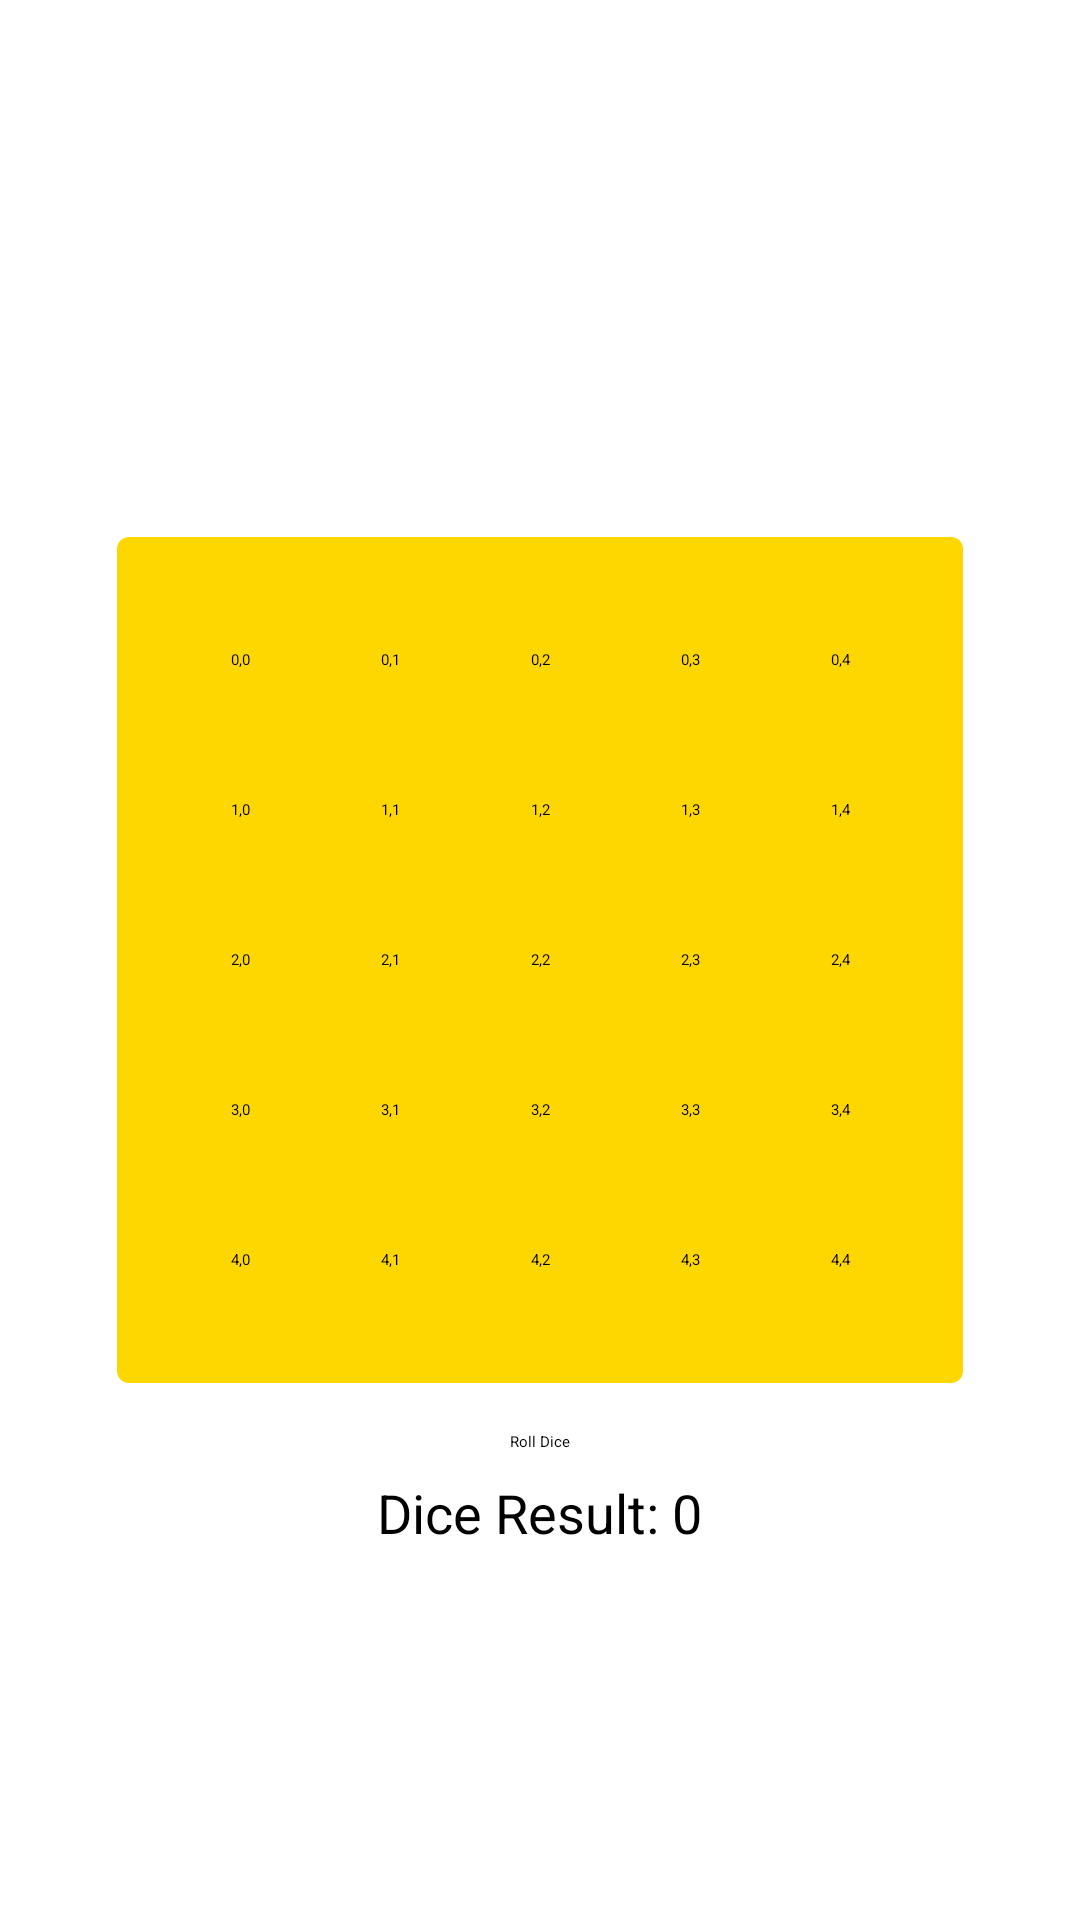

Here is an Android app screen rendered from its layout file. Give the layout XML and the strings, colors and styles it references.
<!-- AndroidManifest.xml: application theme Theme.MyApplication -->
<!-- res/layout/activity_ludo.xml -->
<RelativeLayout xmlns:android="http://schemas.android.com/apk/res/android"
    xmlns:tools="http://schemas.android.com/tools"
    android:layout_width="match_parent"
    android:layout_height="match_parent"
    tools:context=".LudoActivity">

    
    <GridLayout
        android:id="@+id/boardGrid"
        android:layout_width="wrap_content"
        android:layout_height="wrap_content"
        android:layout_centerInParent="true"
        android:rowCount="5"
        android:columnCount="5"
        android:background="@drawable/board_background"
        android:padding="16dp"
        android:orientation="horizontal">

        
        <TextView
            android:id="@+id/cell_0_0"
            android:layout_width="50dp"
            android:layout_height="50dp"
            android:background="@drawable/cell_background"
            android:gravity="center"
            android:text="0,0"
            android:textColor="#000" />

        <TextView
            android:id="@+id/cell_0_1"
            android:layout_width="50dp"
            android:layout_height="50dp"
            android:background="@drawable/cell_background"
            android:gravity="center"
            android:text="0,1"
            android:textColor="#000" />

        <TextView
            android:id="@+id/cell_0_2"
            android:layout_width="50dp"
            android:layout_height="50dp"
            android:background="@drawable/cell_background"
            android:gravity="center"
            android:text="0,2"
            android:textColor="#000" />

        <TextView
            android:id="@+id/cell_0_3"
            android:layout_width="50dp"
            android:layout_height="50dp"
            android:background="@drawable/cell_background"
            android:gravity="center"
            android:text="0,3"
            android:textColor="#000" />

        <TextView
            android:id="@+id/cell_0_4"
            android:layout_width="50dp"
            android:layout_height="50dp"
            android:background="@drawable/cell_background"
            android:gravity="center"
            android:text="0,4"
            android:textColor="#000" />

        
        <TextView
            android:id="@+id/cell_1_0"
            android:layout_width="50dp"
            android:layout_height="50dp"
            android:background="@drawable/cell_background"
            android:gravity="center"
            android:text="1,0"
            android:textColor="#000" />

        <TextView
            android:id="@+id/cell_1_1"
            android:layout_width="50dp"
            android:layout_height="50dp"
            android:background="@drawable/cell_background"
            android:gravity="center"
            android:text="1,1"
            android:textColor="#000" />

        <TextView
            android:id="@+id/cell_1_2"
            android:layout_width="50dp"
            android:layout_height="50dp"
            android:background="@drawable/cell_background"
            android:gravity="center"
            android:text="1,2"
            android:textColor="#000" />

        <TextView
            android:id="@+id/cell_1_3"
            android:layout_width="50dp"
            android:layout_height="50dp"
            android:background="@drawable/cell_background"
            android:gravity="center"
            android:text="1,3"
            android:textColor="#000" />

        <TextView
            android:id="@+id/cell_1_4"
            android:layout_width="50dp"
            android:layout_height="50dp"
            android:background="@drawable/cell_background"
            android:gravity="center"
            android:text="1,4"
            android:textColor="#000" />

        
        <TextView
            android:id="@+id/cell_2_0"
            android:layout_width="50dp"
            android:layout_height="50dp"
            android:background="@drawable/cell_background"
            android:gravity="center"
            android:text="2,0"
            android:textColor="#000" />

        <TextView
            android:id="@+id/cell_2_1"
            android:layout_width="50dp"
            android:layout_height="50dp"
            android:background="@drawable/cell_background"
            android:gravity="center"
            android:text="2,1"
            android:textColor="#000" />

        <TextView
            android:id="@+id/cell_2_2"
            android:layout_width="50dp"
            android:layout_height="50dp"
            android:background="@drawable/cell_background"
            android:gravity="center"
            android:text="2,2"
            android:textColor="#000" />

        <TextView
            android:id="@+id/cell_2_3"
            android:layout_width="50dp"
            android:layout_height="50dp"
            android:background="@drawable/cell_background"
            android:gravity="center"
            android:text="2,3"
            android:textColor="#000" />

        <TextView
            android:id="@+id/cell_2_4"
            android:layout_width="50dp"
            android:layout_height="50dp"
            android:background="@drawable/cell_background"
            android:gravity="center"
            android:text="2,4"
            android:textColor="#000" />

        
        <TextView
            android:id="@+id/cell_3_0"
            android:layout_width="50dp"
            android:layout_height="50dp"
            android:background="@drawable/cell_background"
            android:gravity="center"
            android:text="3,0"
            android:textColor="#000" />

        <TextView
            android:id="@+id/cell_3_1"
            android:layout_width="50dp"
            android:layout_height="50dp"
            android:background="@drawable/cell_background"
            android:gravity="center"
            android:text="3,1"
            android:textColor="#000" />

        <TextView
            android:id="@+id/cell_3_2"
            android:layout_width="50dp"
            android:layout_height="50dp"
            android:background="@drawable/cell_background"
            android:gravity="center"
            android:text="3,2"
            android:textColor="#000" />

        <TextView
            android:id="@+id/cell_3_3"
            android:layout_width="50dp"
            android:layout_height="50dp"
            android:background="@drawable/cell_background"
            android:gravity="center"
            android:text="3,3"
            android:textColor="#000" />

        <TextView
            android:id="@+id/cell_3_4"
            android:layout_width="50dp"
            android:layout_height="50dp"
            android:background="@drawable/cell_background"
            android:gravity="center"
            android:text="3,4"
            android:textColor="#000" />

        
        <TextView
            android:id="@+id/cell_4_0"
            android:layout_width="50dp"
            android:layout_height="50dp"
            android:background="@drawable/cell_background"
            android:gravity="center"
            android:text="4,0"
            android:textColor="#000" />

        <TextView
            android:id="@+id/cell_4_1"
            android:layout_width="50dp"
            android:layout_height="50dp"
            android:background="@drawable/cell_background"
            android:gravity="center"
            android:text="4,1"
            android:textColor="#000" />

        <TextView
            android:id="@+id/cell_4_2"
            android:layout_width="50dp"
            android:layout_height="50dp"
            android:background="@drawable/cell_background"
            android:gravity="center"
            android:text="4,2"
            android:textColor="#000" />

        <TextView
            android:id="@+id/cell_4_3"
            android:layout_width="50dp"
            android:layout_height="50dp"
            android:background="@drawable/cell_background"
            android:gravity="center"
            android:text="4,3"
            android:textColor="#000" />

        <TextView
            android:id="@+id/cell_4_4"
            android:layout_width="50dp"
            android:layout_height="50dp"
            android:background="@drawable/cell_background"
            android:gravity="center"
            android:text="4,4"
            android:textColor="#000" />

    </GridLayout>

    
    <Button
        android:id="@+id/rollDiceButton"
        android:layout_width="wrap_content"
        android:layout_height="wrap_content"
        android:layout_below="@id/boardGrid"
        android:layout_centerHorizontal="true"
        android:layout_marginTop="16dp"
        android:text="Roll Dice" />

    
    <TextView
        android:id="@+id/diceResult"
        android:layout_width="wrap_content"
        android:layout_height="wrap_content"
        android:layout_below="@id/rollDiceButton"
        android:layout_centerHorizontal="true"
        android:layout_marginTop="8dp"
        android:text="Dice Result: 0"
        android:textSize="18sp"
        android:textColor="#000" />

</RelativeLayout>
<!-- resources referenced by this layout -->
<resources>
  <!-- drawable board_background (drawable) -->
  <shape xmlns:android="http://schemas.android.com/apk/res/android">
      <solid android:color="#FFD700" />
      <corners android:radius="4dp" />
  </shape>
</resources>
